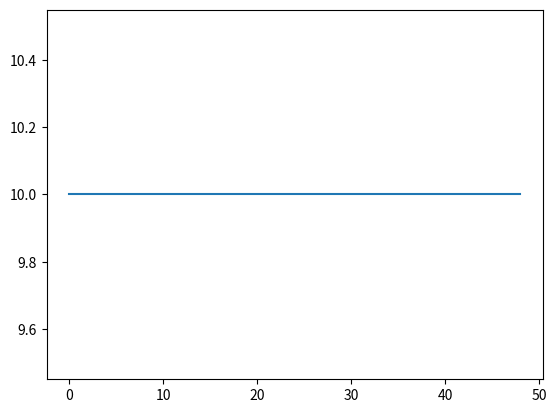

This figure's Python source:
# We consider the steady, one dimensional row of a constant-density fluid through a duct with constant area
# We use the staggered grid. Density 1.0 kg/m3 is constant. Duct area A is constant. d = 1.0
# Boundary conditions: u1 = 10 m/s and P_boundary = 0 Pa.

import numpy as np
from matplotlib import pyplot as plt

# Define parameters
x_len = 1
x_points = 50
del_x = x_len/float(x_points-1)

rho = 1.0
u0 = 10.0
d = 1.0
A = 1.0     # Constant area of cross-section
P_boundary = 0

# Define the staggered grid
x_gr = np.linspace(0+(del_x/float(2)), x_len, x_points-1, dtype = float)        # grid points (pressure)
x_cv = np.linspace(0, x_len+(del_x/float(2)), x_points, dtype = float)          # Control volume points (velocity)

P_coeff_mat = np.zeros((len(x_gr), len(x_gr)))
P_sol_mat = np.zeros(len(x_gr))

u_star = np.random.choice(np.arange(1,100), size=len(x_cv))   # Guessed velocities at nodes defined by random integers
# u_star = np.ones(len(x_cv))*10
u_star[0] = u0
print ("\n Guessed velocities at the nodes (randomly assigned) \n" + str(u_star))

# For interior nodes
for i in range(1, x_points-2):
    aW = rho*d*A
    aE = rho*d*A
    aP = aW + aE
    b = (rho*u_star[i]*A) - (rho*u_star[i+1]*A)

    P_coeff_mat[i,i] = aP
    P_coeff_mat[i, i + 1] = -1.0 * aE
    P_coeff_mat[i, i - 1] = -1.0 * aW

    P_sol_mat[i] = b

# For boundary node 0
aW = 0.0
aE = rho*d*A
aP = aW + aE
b = (rho*u_star[0]*A) - (rho*u_star[1]*A)
P_coeff_mat[0,0] = aP
P_coeff_mat[0,1] = -1.0* aE
P_sol_mat[0] = b

# For boundary node -1
P_coeff_mat[-1,-1] = 1
P_sol_mat[-1] = P_boundary

print ("\n The coefficient matrix for pressure correction is: \n" + str(P_coeff_mat))
print ("\n The solution matrix for pressure correction is: \n" + str(P_sol_mat))


# Calculate the pressure correction terms at the grid points
P_corr = np.linalg.solve(P_coeff_mat, P_sol_mat)
print ("\n The pressure correction terms are: \n" + str(P_corr))

# Calculate velocity at CV points
u = np.zeros(len(x_cv)-1)
u[0] = u0
for i in range(1, len(x_cv)-1):
    u[i] = u_star[i] + d*(P_corr[i-1] - P_corr[i])

print ("\n The velocity profile is: \n" + str(u))
print ("\n In this very straightforward problem with constant area and constant density, the "
       "velocity must be constant everywhere by continuity.\n")

plt.plot(u)
plt.show()
